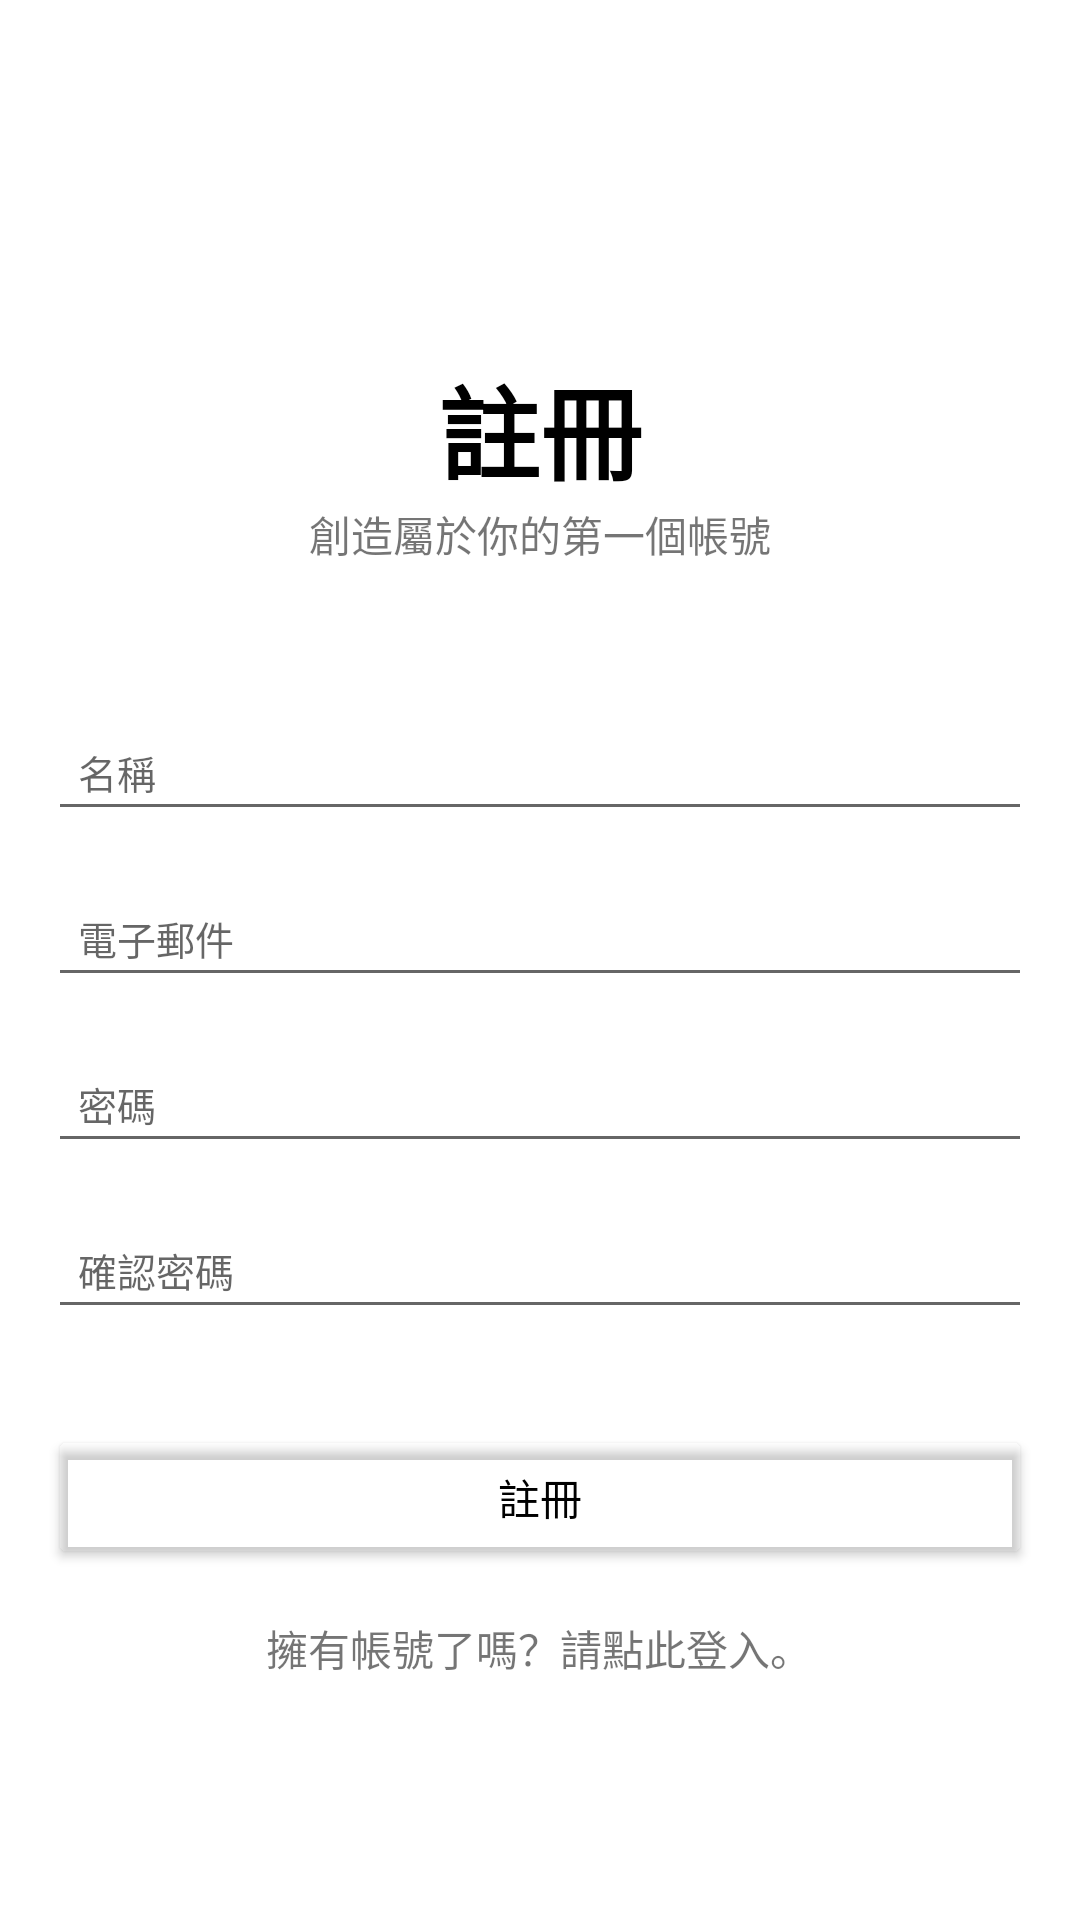

Write the Android layout XML for this screen, with the resource values it uses.
<!-- AndroidManifest.xml: application theme Theme.NoActionBar -->
<!-- res/layout/register.xml -->
<?xml version="1.0" encoding="utf-8"?>
<androidx.constraintlayout.widget.ConstraintLayout xmlns:android="http://schemas.android.com/apk/res/android"
    xmlns:app="http://schemas.android.com/apk/res-auto"
    xmlns:tools="http://schemas.android.com/tools"
    android:layout_width="match_parent"
    android:layout_height="match_parent"
    tools:context=".Register">

    <TextView
        android:id="@+id/textView"
        android:layout_width="wrap_content"
        android:layout_height="wrap_content"
        android:fontFamily="sans-serif-black"
        android:text="註冊"
        android:textColor="@color/black"
        android:textSize="34sp"
        app:layout_constraintBottom_toBottomOf="parent"
        app:layout_constraintEnd_toEndOf="parent"
        app:layout_constraintStart_toStartOf="parent"
        app:layout_constraintTop_toTopOf="parent"
        app:layout_constraintVertical_bias="0.19999999" />

    <TextView
        android:id="@+id/textView2"
        android:layout_width="wrap_content"
        android:layout_height="wrap_content"
        android:text="創造屬於你的第一個帳號"
        android:textSize="14sp"
        app:layout_constraintEnd_toEndOf="parent"
        app:layout_constraintStart_toStartOf="parent"
        app:layout_constraintTop_toBottomOf="@+id/textView" />

    <EditText
        android:id="@+id/RegisterfullName"
        android:layout_width="0dp"
        android:layout_height="wrap_content"
        android:layout_marginStart="16dp"
        android:layout_marginLeft="16dp"
        android:layout_marginEnd="16dp"
        android:layout_marginRight="16dp"
        android:ems="10"
        android:hint="名稱"
        android:inputType="textPersonName"
        android:padding="10dp"
        android:textColor="@color/black"
        android:textSize="13sp"
        app:layout_constraintBottom_toBottomOf="parent"
        app:layout_constraintEnd_toEndOf="parent"
        app:layout_constraintStart_toStartOf="parent"
        app:layout_constraintTop_toBottomOf="@+id/textView2"
        app:layout_constraintVertical_bias="0.120000005" />

    <EditText
        android:id="@+id/Email"
        android:layout_width="0dp"
        android:layout_height="wrap_content"
        android:layout_marginStart="16dp"
        android:layout_marginLeft="16dp"
        android:layout_marginTop="16dp"
        android:layout_marginEnd="16dp"
        android:layout_marginRight="16dp"
        android:ems="10"
        android:hint="電子郵件"
        android:inputType="textEmailAddress"
        android:padding="10dp"
        android:textColor="@color/black"
        android:textSize="13sp"
        app:layout_constraintEnd_toEndOf="parent"
        app:layout_constraintStart_toStartOf="parent"
        app:layout_constraintTop_toBottomOf="@+id/RegisterfullName" />

    <EditText
        android:id="@+id/RegisterPassword"
        android:layout_width="0dp"
        android:layout_height="wrap_content"
        android:layout_marginStart="16dp"
        android:layout_marginLeft="16dp"
        android:layout_marginTop="16dp"
        android:layout_marginEnd="16dp"
        android:layout_marginRight="16dp"
        android:ems="10"
        android:hint="密碼"
        android:inputType="textPassword"
        android:padding="10dp"
        android:textColor="@color/black"
        android:textSize="13sp"
        app:layout_constraintEnd_toEndOf="parent"
        app:layout_constraintStart_toStartOf="parent"
        app:layout_constraintTop_toBottomOf="@+id/Email" />

    <EditText
        android:id="@+id/RegisterConfirmPassword"
        android:layout_width="0dp"
        android:layout_height="wrap_content"
        android:layout_marginStart="16dp"
        android:layout_marginLeft="16dp"
        android:layout_marginTop="16dp"
        android:layout_marginEnd="16dp"
        android:layout_marginRight="16dp"
        android:ems="10"
        android:hint="確認密碼"
        android:inputType="textPassword"
        android:padding="10dp"
        android:textColor="@color/black"
        android:textSize="13sp"
        app:layout_constraintEnd_toEndOf="parent"
        app:layout_constraintStart_toStartOf="parent"
        app:layout_constraintTop_toBottomOf="@+id/RegisterPassword" />


    <Button
        android:id="@+id/registerbutton"
        android:layout_width="0dp"
        android:layout_height="wrap_content"
        android:layout_marginStart="16dp"
        android:layout_marginLeft="16dp"
        android:layout_marginTop="32dp"
        android:layout_marginEnd="16dp"
        android:layout_marginRight="16dp"
        android:text="註冊"
        android:textColor="@color/black"
        android:textSize="14sp"
        app:backgroundTint="#00000000"
        app:cornerRadius="45sp"
        app:elevation="2dp"
        app:layout_constraintEnd_toEndOf="parent"
        app:layout_constraintHorizontal_bias="0.0"
        app:layout_constraintStart_toStartOf="parent"
        app:layout_constraintTop_toBottomOf="@+id/RegisterConfirmPassword"
        app:strokeColor="@color/black"
        app:strokeWidth="2sp" />

    <TextView
        android:id="@+id/Registercreatetext"
        android:layout_width="wrap_content"
        android:layout_height="wrap_content"
        android:layout_marginTop="16dp"
        android:text="擁有帳號了嗎？請點此登入。"
        app:layout_constraintEnd_toEndOf="parent"
        app:layout_constraintHorizontal_bias="0.498"
        app:layout_constraintStart_toStartOf="parent"
        app:layout_constraintTop_toBottomOf="@+id/registerbutton" />

    <ProgressBar
        android:id="@+id/progressBar"
        style="?android:attr/progressBarStyle"
        android:layout_width="wrap_content"
        android:layout_height="wrap_content"
        android:layout_marginTop="32dp"
        android:layout_marginBottom="32dp"
        android:visibility="invisible"
        app:layout_constraintBottom_toBottomOf="parent"
        app:layout_constraintEnd_toEndOf="parent"
        app:layout_constraintStart_toStartOf="parent"
        app:layout_constraintTop_toBottomOf="@+id/Registercreatetext" />


</androidx.constraintlayout.widget.ConstraintLayout>
<!-- resources referenced by this layout -->
<resources>
  <style name="Theme.NoActionBar" parent="Theme.NewSettings">
          <item name="windowNoTitle">true</item>
          <item name="windowActionBar">false</item>
          <item name="android:windowFullscreen">true</item>
      </style>
  <style name="Theme.NewSettings" parent="Theme.MaterialComponents.DayNight.DarkActionBar">
          
          <item name="colorPrimary">@color/white</item>
          <item name="colorPrimaryVariant">@color/purple_700</item>
          <item name="colorOnPrimary">@color/white</item>
          
          <item name="colorSecondary">@color/teal_200</item>
          <item name="colorSecondaryVariant">@color/teal_700</item>
          <item name="colorOnSecondary">@color/black</item>
          
          <item name="android:statusBarColor" tools:targetApi="l">?attr/colorPrimaryVariant</item>
          
      </style>
  <!-- not gathered from this repository: default colours our renderer supplied (Android Studio template values) -->
  <color name="purple_700">#FF3700B3</color>
  <color name="teal_200">#FF03DAC5</color>
  <color name="teal_700">#FF018786</color>
  <color name="black">#FF000000</color>
  <color name="white">#FFFFFFFF</color>
</resources>
